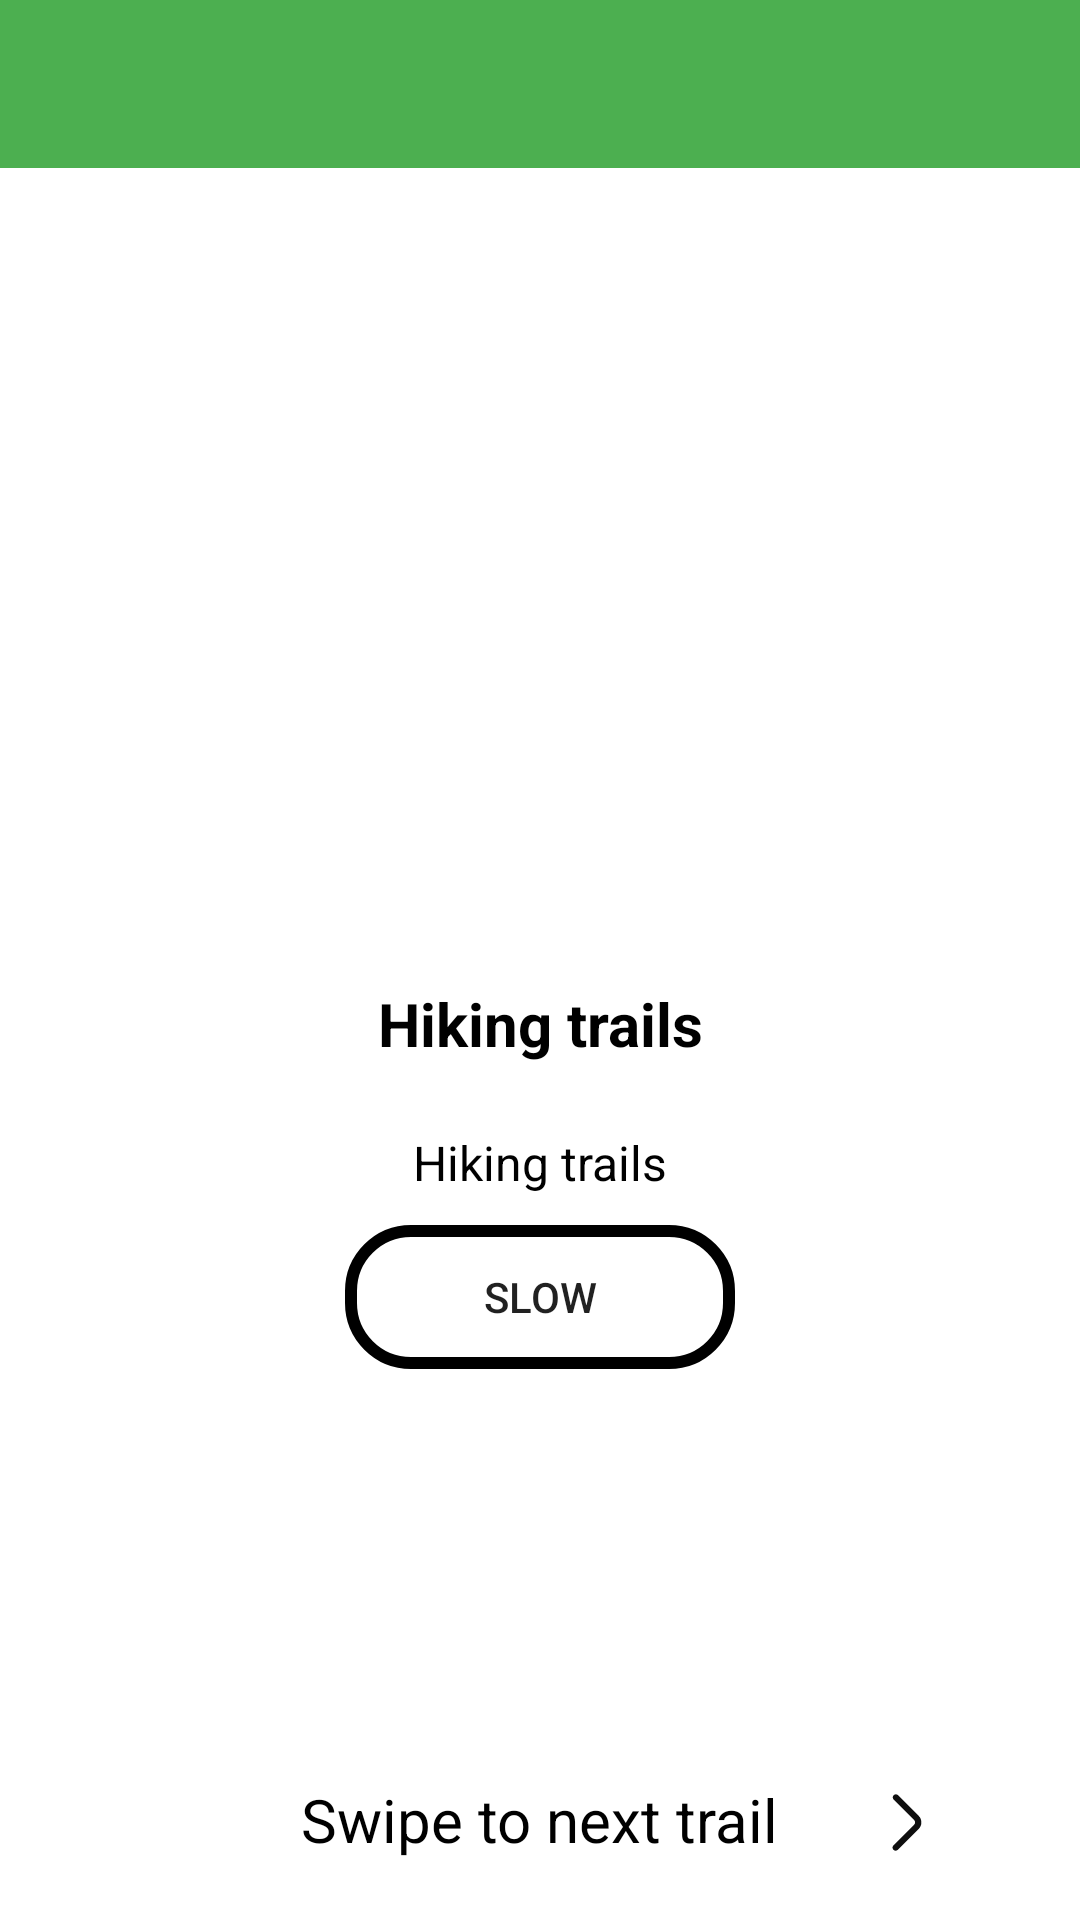

Android layout source for this screen:
<!-- AndroidManifest.xml: application theme Theme.MyApplication -->
<!-- res/layout/activity_detail.xml -->
<RelativeLayout xmlns:android="http://schemas.android.com/apk/res/android"
    xmlns:tools="http://schemas.android.com/tools"
    xmlns:app="http://schemas.android.com/apk/res-auto"
    android:layout_width="match_parent"
    android:layout_height="match_parent"
    tools:context=".DetailActivity">
    <ScrollView
        android:layout_width="match_parent"
        android:layout_height="match_parent"
        android:id="@+id/detailPager"
        android:layout_above="@+id/swipeBar"
        android:layout_marginBottom="@dimen/swipe_bar_margin_bottom">

        <include
            android:id="@+id/detailItem"
            layout="@layout/detail_item"
            android:layout_width="match_parent"
            android:layout_height="wrap_content" />

    </ScrollView>


    <TextView
        android:id="@+id/swipeBar"
        android:layout_width="wrap_content"
        android:layout_height="wrap_content"
        android:layout_alignParentBottom="true"
        android:layout_centerHorizontal="true"
        android:layout_marginBottom="@dimen/swipe_bar_margin_bottom"
        android:textColor="@color/black"
        android:text="@string/swipe_bar"
        android:textSize="@dimen/swipe_bar_font_size"/>
    <ImageView
        android:id="@+id/swipe_left"
        android:layout_width="25dp"
        android:layout_height="25dp"
        android:src="@drawable/ic_swipe_arrow_left"
        android:layout_alignParentBottom="true"
        android:layout_toStartOf="@+id/swipeBar"
        android:layout_marginBottom="@dimen/swipe_bar_margin_bottom"
        android:layout_marginEnd="@dimen/swipe_bar_arrow_margin_side"/>
    <ImageView
        android:id="@+id/swipe_right"
        android:layout_width="25dp"
        android:layout_height="25dp"
        android:src="@drawable/ic_swipe_arrow_right"
        android:layout_alignParentBottom="true"
        android:layout_toEndOf="@+id/swipeBar"
        android:layout_marginBottom="@dimen/swipe_bar_margin_bottom"
        android:layout_marginStart="@dimen/swipe_bar_arrow_margin_side"/>


</RelativeLayout>
<!-- res/layout/detail_item.xml (included above) -->
<?xml version="1.0" encoding="utf-8"?>
<RelativeLayout xmlns:android="http://schemas.android.com/apk/res/android"
    android:layout_width="match_parent"
    android:layout_height="match_parent"
    xmlns:app="http://schemas.android.com/apk/res-auto"
    android:id="@+id/detailItem">


    <LinearLayout
        android:layout_width="match_parent"
        android:layout_height="wrap_content"
        android:orientation="vertical">

        <com.google.android.material.appbar.AppBarLayout
            android:layout_width="match_parent"
            android:layout_height="wrap_content"
            android:theme="@style/Theme.MyApplication.AppBarOverlay">
            <androidx.appcompat.widget.Toolbar
                android:id="@+id/toolbar"
                android:layout_width="match_parent"
                android:layout_height="?attr/actionBarSize"
                android:background="?attr/colorPrimary"
                app:popupTheme="@style/Theme.MyApplication.PopupOverlay"/>
        </com.google.android.material.appbar.AppBarLayout>

        <ImageView
            android:id="@+id/trailImg"
            android:layout_width="match_parent"
            android:layout_height="250dp"
            android:src="@drawable/pinetree"
            android:scaleType="centerCrop"
            android:adjustViewBounds="true"
            android:contentDescription="@string/app_name"/>

        <TextView
            android:id="@+id/trailName"
            android:layout_marginTop="10dp"
            android:layout_width="match_parent"
            android:layout_height="wrap_content"
            android:gravity="center"
            android:text="@string/app_name"
            android:textColor="@color/black"
            android:textSize="20sp"
            android:lines="2"
            android:textStyle="bold"/>

        <TextView
            android:id="@+id/description"
            android:layout_marginTop="10dp"
            android:layout_width="match_parent"
            android:layout_height="wrap_content"
            android:gravity="center"
            android:text="@string/app_name"
            android:textColor="@color/black"
            android:textSize="16sp" />

            <Button
                android:layout_gravity="center"
                android:id="@+id/paceButton"
                android:layout_width="130dp"
                android:layout_height="wrap_content"
                android:background="@drawable/border"
                android:layout_marginTop="10dp"
                android:text="@string/pace_slow"
                app:layout_constraintBottom_toBottomOf="parent"
                app:layout_constraintEnd_toEndOf="parent"
                app:layout_constraintStart_toStartOf="parent"
                app:layout_constraintTop_toTopOf="parent"/>


        <androidx.recyclerview.widget.RecyclerView
            android:id="@+id/stages"
            android:layout_width="match_parent"
            android:layout_height="match_parent"
            android:gravity="center"
            android:text="@string/app_name"
            android:textColor="@color/black"
            android:textSize="16sp" />
    </LinearLayout>


</RelativeLayout>
<!-- resources referenced by this layout -->
<resources>
  <color name="black">#FF000000</color>
  <dimen name="swipe_bar_arrow_margin_side">30dp</dimen>
  <dimen name="swipe_bar_font_size">20sp</dimen>
  <dimen name="swipe_bar_margin_bottom">20dp</dimen>
  <!-- drawable border (drawable) -->
  <?xml version="1.0" encoding="utf-8"?>
  <shape xmlns:android="http://schemas.android.com/apk/res/android"
      android:shape="rectangle">
      <corners android:radius="20dp" />
      <stroke
          android:width="4dp"
          android:color="@color/black" />
  </shape>
  <!-- drawable ic_swipe_arrow_left (drawable) -->
  <vector android:height="200dp" android:viewportHeight="24"
      android:viewportWidth="24" android:width="200dp" xmlns:android="http://schemas.android.com/apk/res/android">
      <path android:fillColor="@color/arrow" android:pathData="M16.18,3.269C15.789,2.878 15.156,2.878 14.765,3.269L8.121,9.913C6.95,11.085 6.949,12.983 8.12,14.155L14.69,20.73C15.081,21.121 15.714,21.121 16.104,20.73C16.495,20.34 16.495,19.707 16.104,19.316L9.532,12.744C9.142,12.354 9.142,11.72 9.532,11.33L16.18,4.683C16.57,4.292 16.57,3.659 16.18,3.269Z"/>
  </vector>
  <!-- drawable ic_swipe_arrow_right (drawable) -->
  <vector android:height="100dp" android:viewportHeight="24"
      android:viewportWidth="24" android:width="100dp" xmlns:android="http://schemas.android.com/apk/res/android">
      <path android:fillColor="#0F0F0F" android:pathData="M7.821,20.731C8.211,21.122 8.844,21.122 9.235,20.731L15.879,14.087C17.051,12.915 17.051,11.017 15.88,9.845L9.31,3.27C8.919,2.879 8.286,2.879 7.895,3.27C7.505,3.66 7.505,4.293 7.895,4.684L14.467,11.256C14.858,11.646 14.858,12.28 14.467,12.67L7.821,19.317C7.43,19.708 7.43,20.341 7.821,20.731Z"/>
  </vector>
  <string name="app_name">Hiking trails</string>
  <string name="pace_slow">slow</string>
  <string name="swipe_bar">Swipe to next trail</string>
  <style name="Theme.MyApplication.AppBarOverlay" parent="ThemeOverlay.AppCompat.Dark.ActionBar" />
  <style name="Theme.MyApplication.PopupOverlay" parent="ThemeOverlay.AppCompat.Light" />
  <style name="Theme.MyApplication" parent="Theme.MaterialComponents.DayNight.DarkActionBar">
          
          <item name="colorPrimary">@color/green_500</item>
          <item name="colorPrimaryVariant">@color/green_700</item>
          <item name="colorOnPrimary">@color/white</item>
          
          <item name="colorSecondary">@color/green_500</item>
          <item name="colorSecondaryVariant">@color/green_700</item>
          <item name="colorOnSecondary">@color/black</item>
          
          <item name="android:statusBarColor">?attr/colorPrimaryVariant</item>
          
      </style>
  <color name="arrow">@color/white</color>
  <color name="green_500">#FF4CAF50</color>
  <color name="green_700">#FF388E3C</color>
  <color name="white">#FFFFFFFF</color>
</resources>
